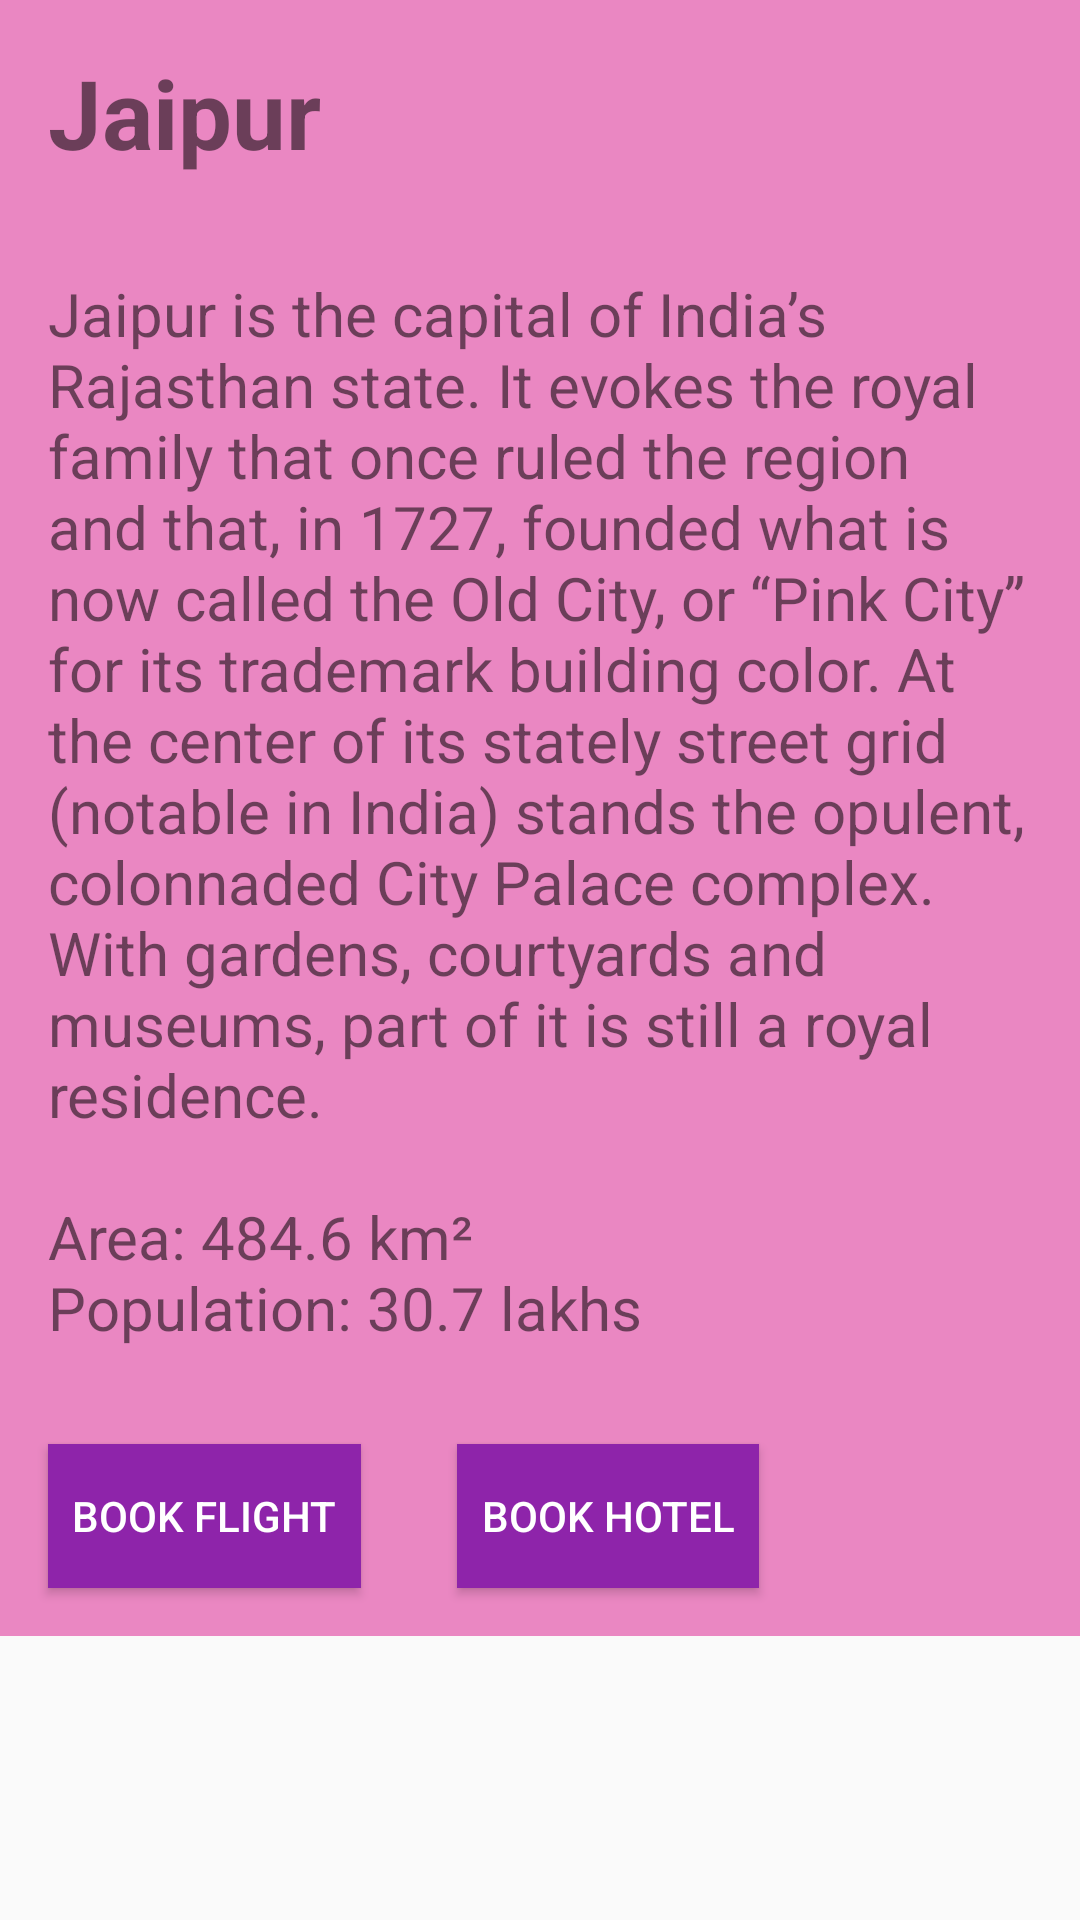

Produce the Android XML layout that renders to this screen, including the resource entries it uses.
<!-- AndroidManifest.xml: application theme AppTheme -->
<!-- res/layout/info.xml -->
<?xml version="1.0" encoding="utf-8"?>
<ScrollView xmlns:android="http://schemas.android.com/apk/res/android"
    android:id="@+id/info_jaipur"
    android:layout_width="match_parent"
    android:layout_height="match_parent">

    <LinearLayout
        android:layout_width="match_parent"
        android:layout_height="wrap_content"
        android:background="#91df329a"
        android:orientation="vertical">


        <TextView
            android:id="@+id/title"
            android:layout_width="match_parent"
            android:layout_height="wrap_content"
            android:layout_margin="16dp"
            android:text="@string/info"
            android:textSize="32sp"
            android:textStyle="bold" />

        <TextView
            android:id="@+id/details"
            android:layout_width="match_parent"
            android:layout_height="wrap_content"
            android:layout_margin="16dp"
            android:text="@string/about"
            android:textSize="20sp" />

        <LinearLayout
            android:layout_width="wrap_content"
            android:layout_height="wrap_content"
            android:orientation="horizontal">

            <Button
                android:id="@+id/hotel"
                android:layout_width="wrap_content"
                android:layout_height="wrap_content"
                android:layout_margin="16dp"
                android:background="@color/colorPrimary"
                android:padding="8dp"
                android:text="Book Flight"
                android:textColor="#fff" />

            <Button
                android:id="@+id/flight"
                android:layout_width="wrap_content"
                android:layout_height="wrap_content"
                android:layout_margin="16dp"
                android:background="@color/colorPrimary"
                android:padding="8dp"
                android:text="Book Hotel"
                android:textColor="#fff" />
        </LinearLayout>

    </LinearLayout>
</ScrollView>
<!-- resources referenced by this layout -->
<resources>
  <color name="colorPrimary">#8e24aa</color>
  <string name="about">Jaipur is the capital of India’s Rajasthan state.
          It evokes the royal family that once ruled the region and that, in 1727, founded what is now called the Old City, or “Pink City” for its trademark building color.
          At the center of its stately street grid (notable in India) stands the opulent, colonnaded City Palace complex.
          With gardens, courtyards and museums, part of it is still a royal residence.\n\nArea: 484.6 km²\nPopulation: 30.7 lakhs</string>
  <string name="info">Jaipur</string>
  <style name="AppTheme" parent="Theme.AppCompat.Light.DarkActionBar">
          
          <item name="colorPrimary">@color/colorPrimary</item>
          <item name="colorPrimaryDark">@color/colorPrimaryDark</item>
          <item name="colorAccent">@color/colorAccent</item>
  
      </style>
  <color name="colorPrimaryDark">#5c007a</color>
  <color name="colorAccent">#c158dc</color>
</resources>
